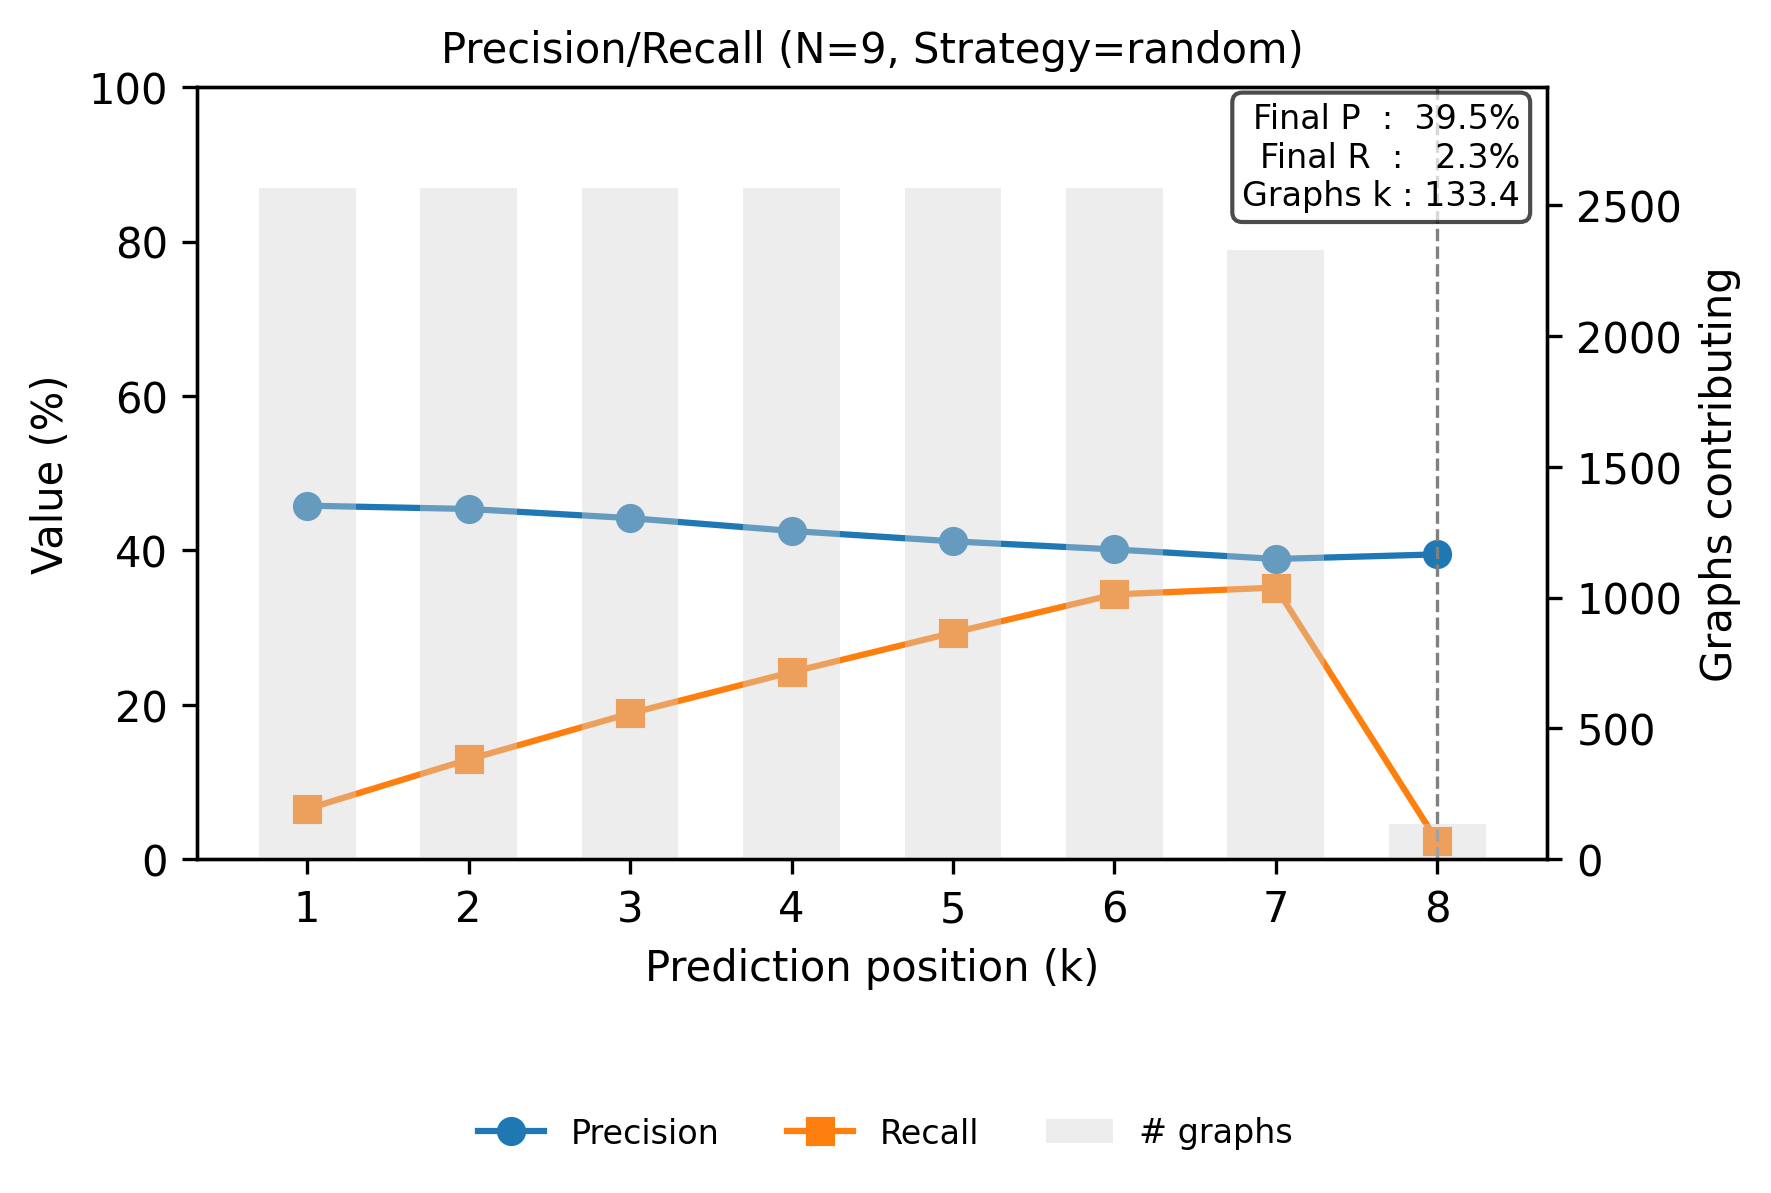

Values plotted in this chart, from the file beside it:
step, precision, recall
0, 0.458, 0.06528
1, 0.4537, 0.1294
2, 0.4419, 0.189
3, 0.4253, 0.2425
4, 0.4118, 0.2935
5, 0.4013, 0.3431
6, 0.389, 0.352
7, 0.395, 0.02342
